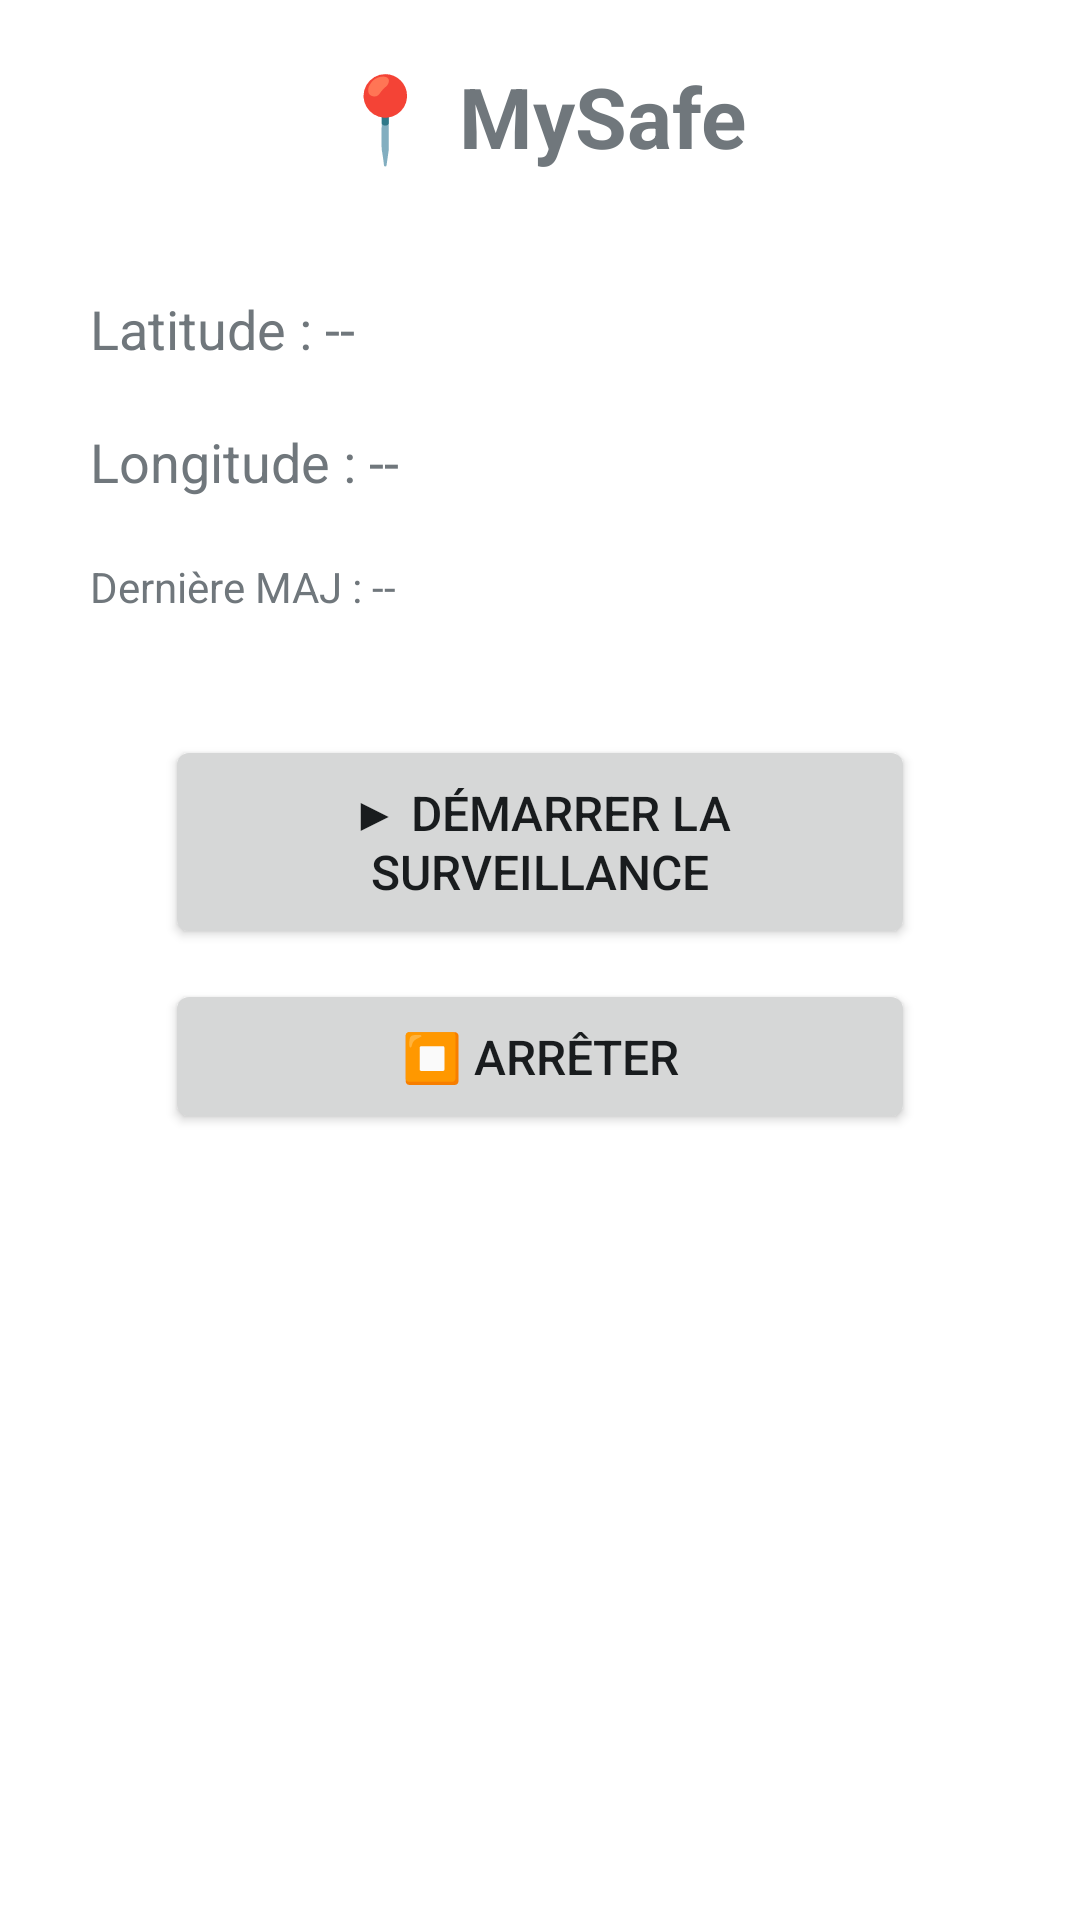

This screen was rendered from an Android layout file. Write that file and the resources it references.
<!-- AndroidManifest.xml: application theme android:Theme.DeviceDefault.Light -->
<!-- res/layout/activity_main.xml -->
<?xml version="1.0" encoding="utf-8"?>
<LinearLayout xmlns:android="http://schemas.android.com/apk/res/android"
    android:layout_width="match_parent"
    android:layout_height="match_parent"
    android:orientation="vertical"
    android:background="#FFFFFF"
    android:padding="20dp"
    android:gravity="center_horizontal">

    <TextView
        android:layout_width="wrap_content"
        android:layout_height="wrap_content"
        android:text="📍 MySafe"
        android:textSize="28sp"
        android:textStyle="bold"
        android:layout_marginBottom="30dp"/>

    <TextView
        android:id="@+id/lat_tv"
        android:layout_width="match_parent"
        android:layout_height="wrap_content"
        android:text="Latitude : --"
        android:textSize="18sp"
        android:padding="10dp"/>

    <TextView
        android:id="@+id/lon_tv"
        android:layout_width="match_parent"
        android:layout_height="wrap_content"
        android:text="Longitude : --"
        android:textSize="18sp"
        android:padding="10dp"/>

    <TextView
        android:id="@+id/time_tv"
        android:layout_width="match_parent"
        android:layout_height="wrap_content"
        android:text="Dernière MAJ : --"
        android:textSize="14sp"
        android:padding="10dp"/>

    <Button
        android:id="@+id/start_btn"
        android:layout_width="250dp"
        android:layout_height="wrap_content"
        android:text="▶ DÉMARRER LA SURVEILLANCE"
        android:textSize="16sp"
        android:padding="15dp"
        android:layout_marginTop="30dp"/>

    <Button
        android:id="@+id/stop_btn"
        android:layout_width="250dp"
        android:layout_height="wrap_content"
        android:text="⏹ ARRÊTER"
        android:textSize="16sp"
        android:padding="15dp"
        android:layout_marginTop="10dp"/>

</LinearLayout>
<!-- resources referenced by this layout -->
<resources>

</resources>
